pico-8 play session: hold → + tap 🅾, after a click and taps of 🅾, ❎, 🅾+❎, 🅾 in the second before t = 0

[t = 1 s] hold → ~1s, tap 🅾 ~2×
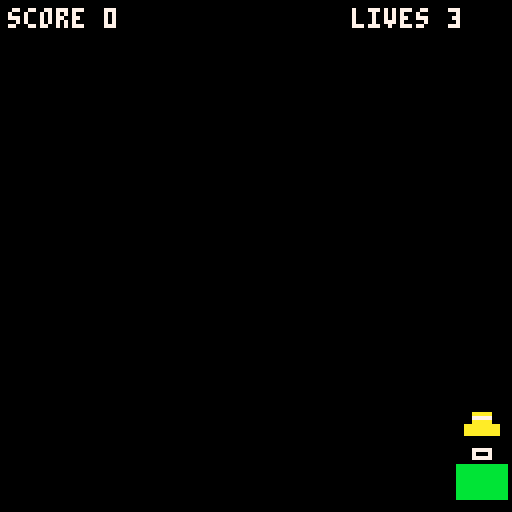

pico-8 cartridge
version 32
__lua__

--spessman delivery
--catch cargo crates, dodge the pies

function _init()
  px=64
  lives=3
  score=0
  items={}
  timer=8
  gameover=false
  flash=0
end

function spawn()
  local n=rnd(2)
  if n==0 then
    add(items,{x=rnd(120),y=-6,v=1.2+rnd(1.4),k=0})
  elseif n==1 then
    add(items,{x=rnd(120),y=-6,v=0.8+rnd(1.6),k=1})
  end
end

function _update()
  if gameover then return end

  if btn(0) then px=px-2 end
  if btn(1) then px=px+2 end
  px=max(8,min(120,px))

  timer=timer-1
  if timer<=0 then
    spawn()
    timer=80
    if rnd(10)<3 then
      spawn()
    end
  end

  for i=#items,1,-1 do
    local o=items[i]
    o.y=o.y+o.v
    if o.k==0 and abs(o.x-px)<8 and o.y>116 and o.y<130 then
      del(items,i)
      score=score+1
      flash=6
    elseif o.y>132 then
      del(items,i)
      if o.k==0 then
        lives=lives-1
        flash=12
        if lives<=0 then
          gameover=true
          gpio(0,score)
        end
      end
    end
  end
end

function _draw()
  cls(0)

  --hud
  print("score "..score,2,2,7)
  print("lives "..lives,88,2,7)

  --delivery guy
  rectfill(px-6,116,px+6,124,11)
  rect(px-2,112,px+2,114,7)
  -- hard hat
  rectfill(px-4,106,px+4,108,10)
  rect(px-2,103,px+2,105,10)
  rectfill(px-2,104,px+2,104,7)

  --items
  for i=1,#items do
    local o=items[i]
    if o.k==0 then
      rectfill(o.x-4,o.y-4,o.x+4,o.y+4,9)
      rect(o.x-4,o.y-4,o.x+4,o.y+4,1)
    else
      circfill(o.x,o.y,4,8)
      circ(o.x,o.y,4,4)
    end
  end

  --flash
  if flash>0 then
    rectfill(0,0,127,3,11)
    flash=flash-1
  end

  if gameover then
    rectfill(20,48,108,78,0)
    rect(20,48,108,78,7)
    print("shift over",40,56,8)
    print("score "..score,44,66,7)
  end
end
__gfx__
0000000000000000000000000000000000000000000000000000000000000000
0000000000000000000000000000000000000000000000000000000000000000
0000000000000000000000000000000000000000000000000000000000000000
0000000000000000000000000000000000000000000000000000000000000000
0000000000000000000000000000000000000000000000000000000000000000
0000000000000000000000000000000000000000000000000000000000000000
0000000000000000000000000000000000000000000000000000000000000000
0000000000000000000000000000000000000000000000000000000000000000
0077000000000000000000000000000000000000000000000000000000000000
0077000000000000000000000000000000000000000000000000000000000000
0077000000000000000000000000000000000000000000000000000000000000
0707700000000000000000000000000000000000000000000000000000000000
0770770000000000000000000000000000000000000000000000000000000000
0770770000000000000000000000000000000000000000000000000000000000
0077000000000000000000000000000000000000000000000000000000000000
0077000000000000000000000000000000000000000000000000000000000000
